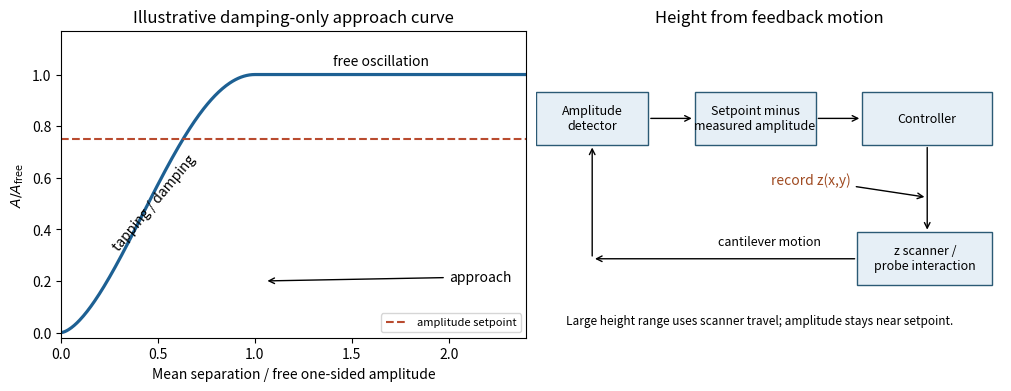

Reproduce this figure in Python.
"""Original explanatory diagram; run in the desired output directory. Tested with Python 3.14, numpy and matplotlib."""
import numpy as np
import matplotlib
matplotlib.use("Agg")
import matplotlib.pyplot as plt
from matplotlib.patches import Rectangle, Polygon, Circle, FancyArrowPatch
plt.rcParams.update({"font.size":10,"figure.facecolor":"white","axes.facecolor":"white","savefig.facecolor":"white"})
fig,axs=plt.subplots(1,2,figsize=(10,3.8),layout='constrained')
a=axs[0];x=np.linspace(0,2.4,500);y=np.where(x>=1,1,np.sin(np.pi*np.clip(x,0,1)/2)**1.6)
a.plot(x,y,color='#1d6093',lw=2.3);a.axhline(.75,color='#b94b2f',ls='--',label='amplitude setpoint');a.annotate('approach',(1.05,.2),(2,.2),arrowprops={'arrowstyle':'->'})
a.text(1.65,1.035,'free oscillation',ha='center');a.text(.48,.32,'tapping / damping',rotation=50,ha='center');a.set(xlabel='Mean separation / free one-sided amplitude',ylabel=r'$A/A_{\rm free}$',ylim=(-.02,1.17),xlim=(0,2.4),title='Illustrative damping-only approach curve');a.legend(loc='lower right',fontsize=8)
a=axs[1];a.set_title('Height from feedback motion');a.set(xlim=(0,10),ylim=(0,7));a.axis('off')
for (x,y,w,h,t) in [(0,4.4,2.4,1.2,'Amplitude\ndetector'),(3.4,4.4,2.6,1.2,'Setpoint minus\nmeasured amplitude'),(7,4.4,2.8,1.2,'Controller'),(6.9,1.2,2.9,1.2,'z scanner /\nprobe interaction')]:
 a.add_patch(Rectangle((x,y),w,h,fc='#e6eff6',ec='#2b5a75'));a.text(x+w/2,y+h/2,t,ha='center',va='center',fontsize=9)
for start,end in [((2.4,5),(3.4,5)),((6,5),(7,5)),((8.4,4.4),(8.4,2.4)),((6.9,1.8),(1.2,1.8)),((1.2,1.8),(1.2,4.4))]:a.annotate('',end,start,arrowprops={'arrowstyle':'->'})
a.text(5.0,2.1,'cantilever motion',ha='center',fontsize=9);a.annotate('record z(x,y)',(8.4,3.2),(5.9,3.5),ha='center',arrowprops={'arrowstyle':'->'},color='#a04b22');a.text(4.8,.3,'Large height range uses scanner travel; amplitude stays near setpoint.',ha='center',fontsize=8.5)
fig.savefig('paper-1-tapping-control.png',dpi=160);plt.close(fig)
